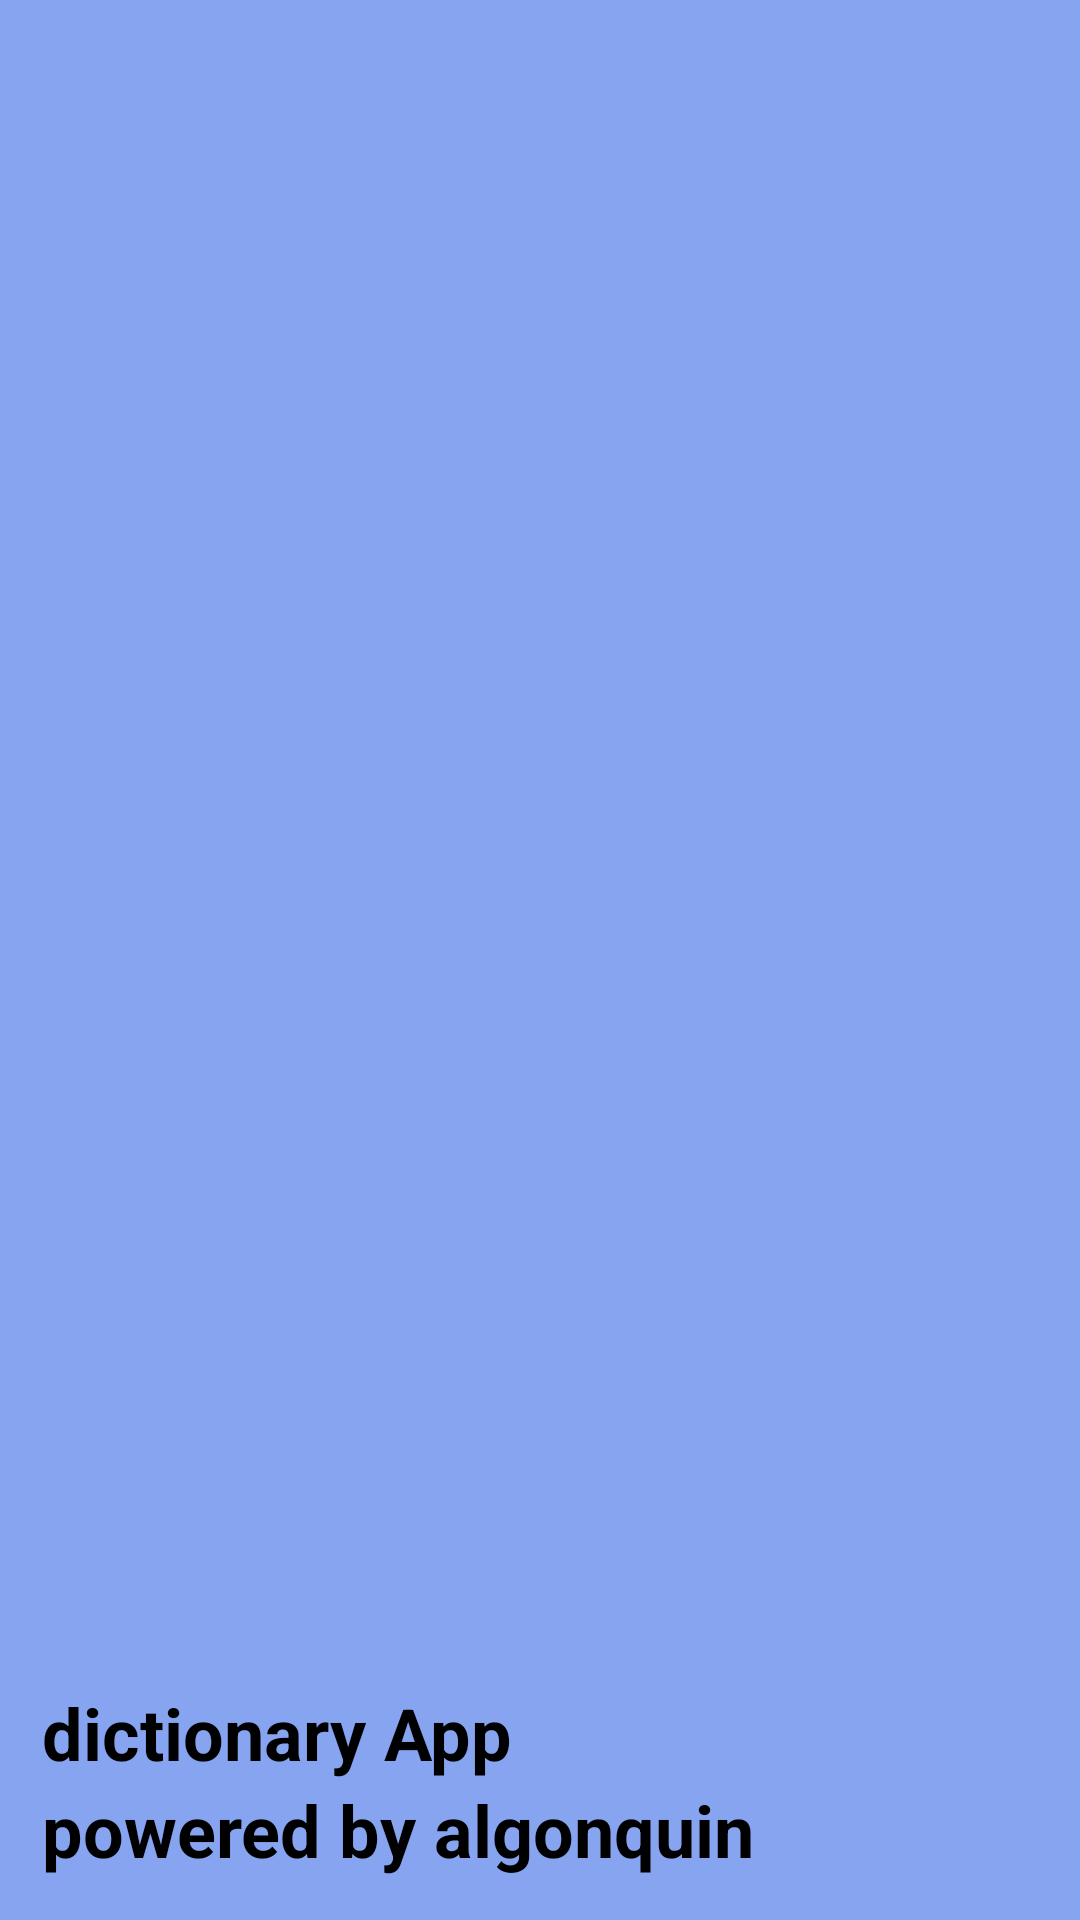

Produce the Android XML layout that renders to this screen, including the resource entries it uses.
<!-- AndroidManifest.xml: application theme Theme.DictionaryApp -->
<!-- res/layout/header.xml -->
<?xml version="1.0" encoding="utf-8"?>
<LinearLayout xmlns:android="http://schemas.android.com/apk/res/android"
    android:layout_width="match_parent"
    android:layout_height="200dp"
    android:orientation="vertical"
    android:gravity="bottom"
    android:padding="14dp"
    android:background="#D77093ED">

    <ImageView
        android:layout_width="92dp"
        android:layout_height="94dp"
        android:contentDescription="AppLogo"
        android:src="@drawable/dictionary" />

    <TextView
        android:layout_width="wrap_content"
        android:layout_height="wrap_content"
        android:text="dictionary App"
        android:textSize="24sp"
        android:textStyle="bold"
        android:textColor="#000000"/>

    <TextView
        android:layout_width="wrap_content"
        android:layout_height="wrap_content"
        android:text="powered by algonquin"
        android:textSize="24sp"
        android:textStyle="bold"
        android:textColor="#000000"/>


</LinearLayout>
<!-- resources referenced by this layout -->
<resources>

</resources>
